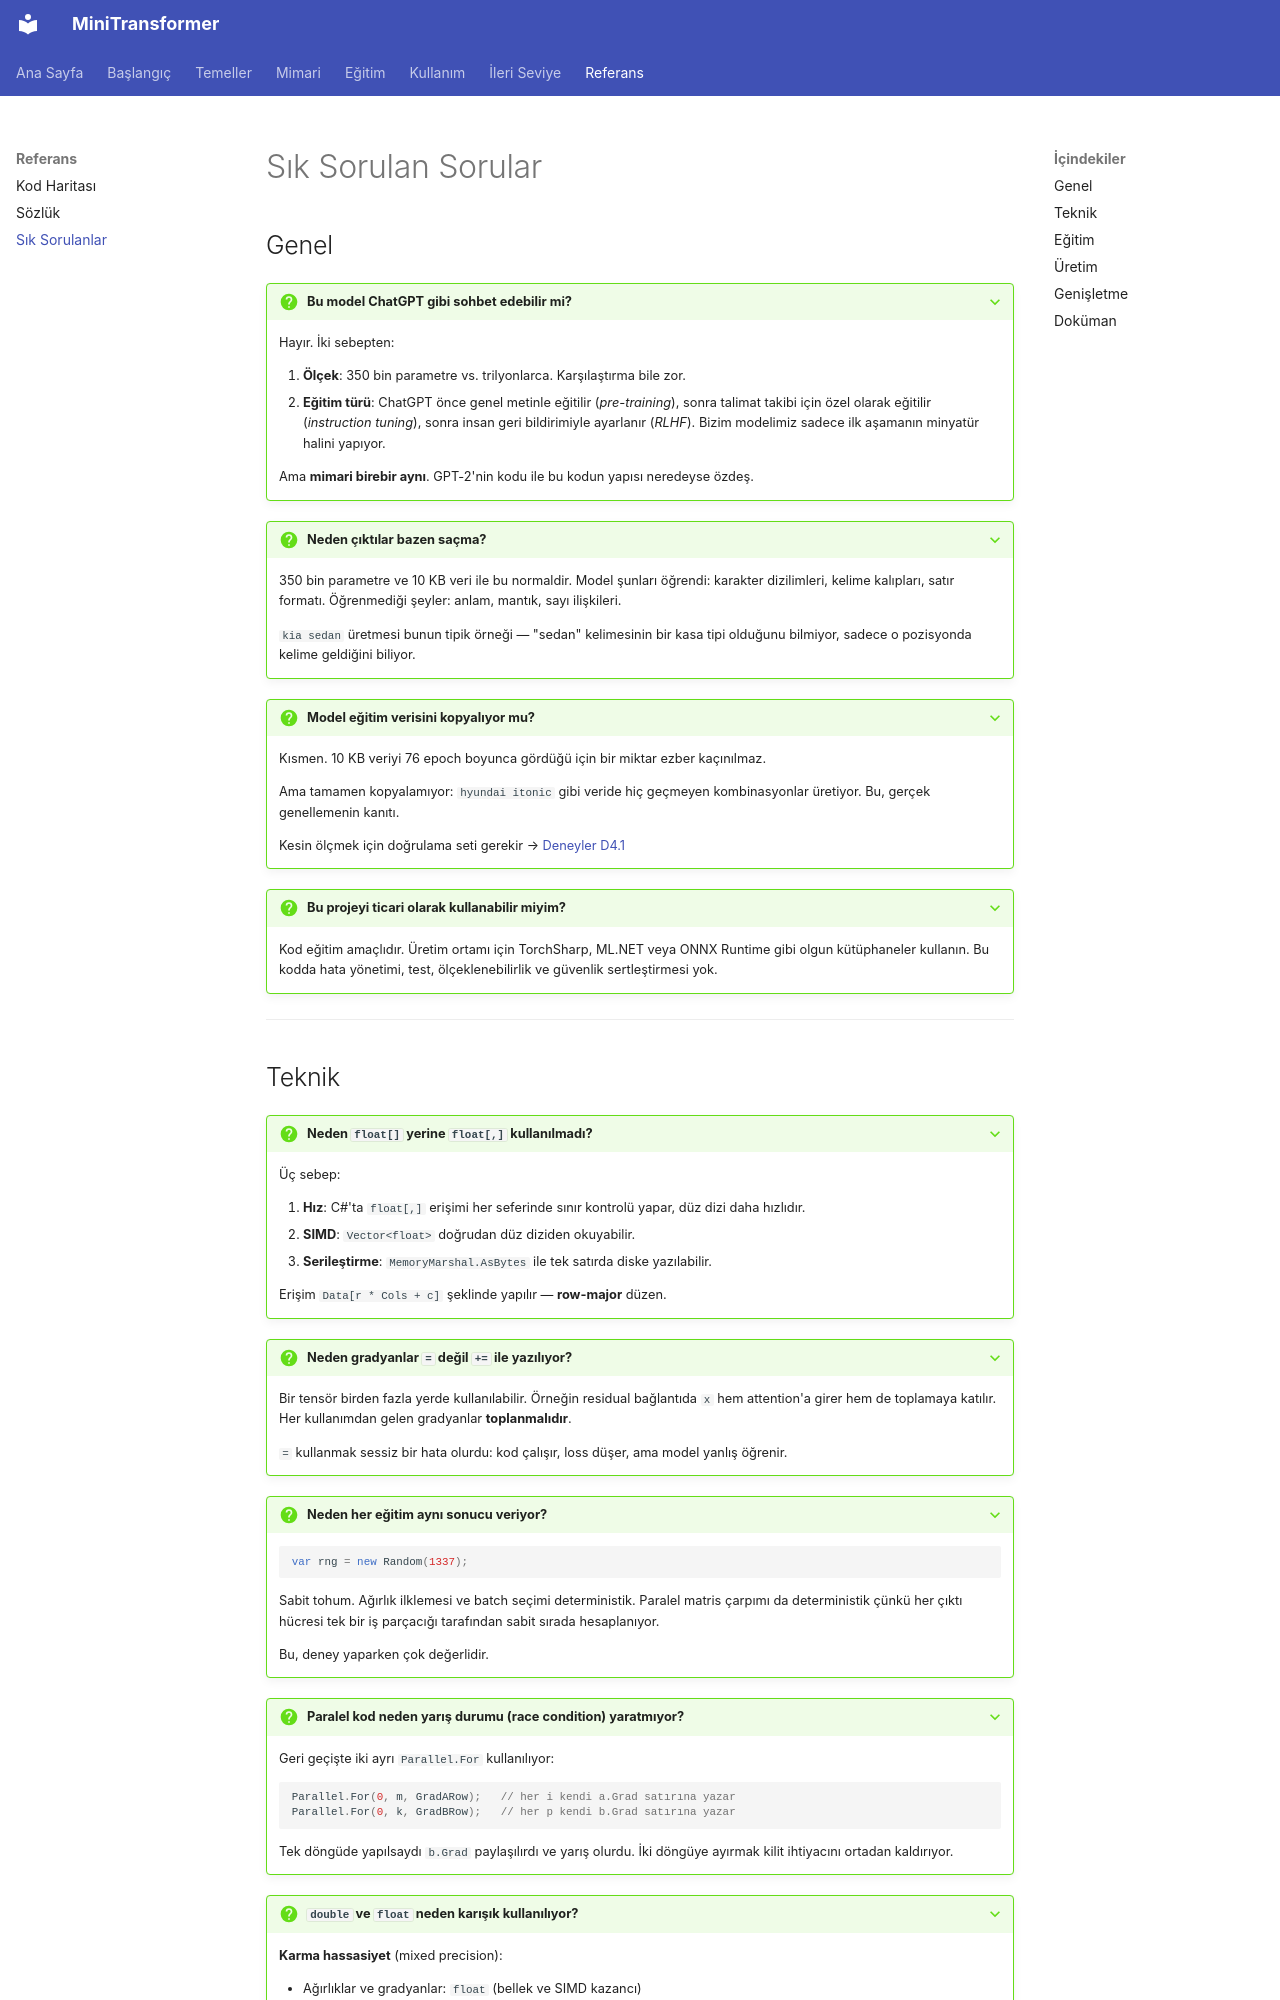

repository: serhatboyraz/minitransformer · page: referans/sss/index.html · generator: mkdocs

# Sık Sorulan Sorular

## Genel

??? question "Bu model ChatGPT gibi sohbet edebilir mi?"
    Hayır. İki sebepten:

    1. **Ölçek**: 350 bin parametre vs. trilyonlarca. Karşılaştırma bile zor.
    2. **Eğitim türü**: ChatGPT önce genel metinle eğitilir (*pre-training*), sonra talimat takibi için özel olarak eğitilir (*instruction tuning*), sonra insan geri bildirimiyle ayarlanır (*RLHF*). Bizim modelimiz sadece ilk aşamanın minyatür halini yapıyor.

    Ama **mimari birebir aynı**. GPT-2'nin kodu ile bu kodun yapısı neredeyse özdeş.

??? question "Neden çıktılar bazen saçma?"
    350 bin parametre ve 10 KB veri ile bu normaldir. Model şunları öğrendi: karakter dizilimleri, kelime kalıpları, satır formatı. Öğrenmediği şeyler: anlam, mantık, sayı ilişkileri.

    `kia sedan` üretmesi bunun tipik örneği — "sedan" kelimesinin bir kasa tipi olduğunu bilmiyor, sadece o pozisyonda kelime geldiğini biliyor.

??? question "Model eğitim verisini kopyalıyor mu?"
    Kısmen. 10 KB veriyi 76 epoch boyunca gördüğü için bir miktar ezber kaçınılmaz.

    Ama tamamen kopyalamıyor: `hyundai itonic` gibi veride hiç geçmeyen kombinasyonlar üretiyor. Bu, gerçek genellemenin kanıtı.

    Kesin ölçmek için doğrulama seti gerekir → [Deneyler D4.1](../ileri/deneyler.md)

??? question "Bu projeyi ticari olarak kullanabilir miyim?"
    Kod eğitim amaçlıdır. Üretim ortamı için TorchSharp, ML.NET veya ONNX Runtime gibi olgun kütüphaneler kullanın. Bu kodda hata yönetimi, test, ölçeklenebilirlik ve güvenlik sertleştirmesi yok.

---
